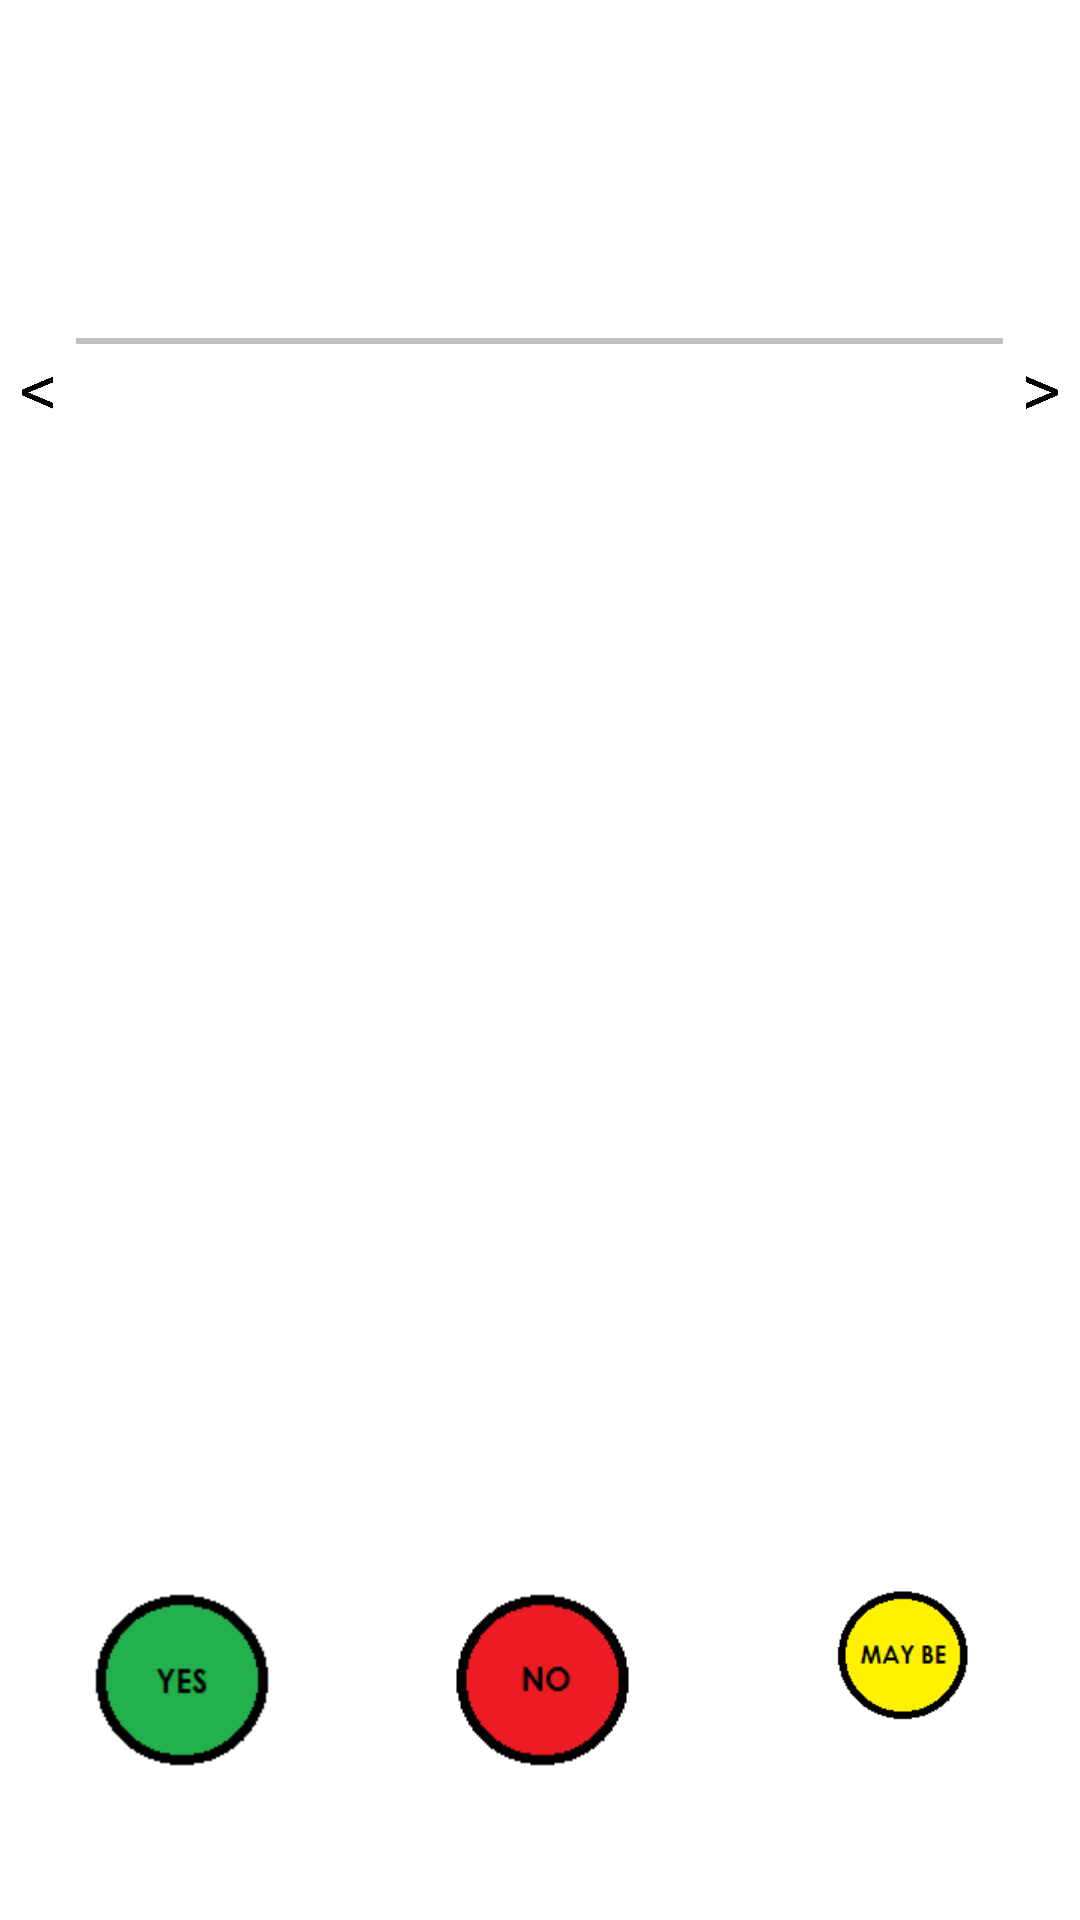

The Android layout XML behind this screen, and the referenced resources:
<!-- AndroidManifest.xml: application theme MynitCustomActionBarTheme -->
<!-- res/layout/activity_unanswered_survey.xml -->
<LinearLayout xmlns:android="http://schemas.android.com/apk/res/android"
    xmlns:tools="http://schemas.android.com/tools"
    android:layout_width="match_parent"
    android:layout_height="match_parent"
    android:paddingBottom="@dimen/activity_vertical_margin"
    android:paddingLeft="@dimen/activity_horizontal_margin"
    android:paddingRight="@dimen/activity_horizontal_margin"
    android:paddingTop="@dimen/activity_vertical_margin"
    tools:context="com.talentuno.mynit.UnansweredSurveyActivity"
    android:orientation="vertical" >

    <TextView
        android:id="@+id/survey_text_unanswered"
        android:layout_width="wrap_content"
        android:layout_height="0dp"
        android:layout_weight="3"
        android:textColor="#D93333"
        android:layout_gravity="center_vertical" />
    
    <LinearLayout
        android:orientation="horizontal"
        android:layout_weight="1"
        android:layout_height="0dp"
        android:layout_width="match_parent" >
        
        <ImageView 
            android:layout_width="0dp"
			android:layout_height="wrap_content"
			android:layout_weight="1"
			android:contentDescription="@string/less_than"
			android:src="@drawable/less_than" />
        
        <View 
            android:layout_height="2dp"
            android:background="#c0c0c0"
            android:layout_width="0dp"
			android:layout_weight="12" />
        
        <ImageView 
            android:layout_width="0dp"
			android:layout_height="wrap_content"
			android:layout_weight="1"
			android:contentDescription="@string/greater_than"
			android:src="@drawable/greater_than" />
        
    </LinearLayout>
    
    <RelativeLayout
        android:layout_weight="10"
        android:layout_height="0dp"
        android:layout_width="match_parent"
        android:layout_gravity="center"
        android:id="@+id/rel" >
        
    </RelativeLayout>
    
    <LinearLayout
        android:orientation="horizontal"
        android:layout_weight="3"
        android:layout_height="0dp"
        android:layout_width="match_parent" >
        
        <ImageView 
            android:layout_width="0dp"
			android:layout_height="wrap_content"
			android:layout_weight="1"
			android:contentDescription="@string/yes"
			android:src="@drawable/yes"
			android:onClick="yes" />
        
        <ImageView 
            android:layout_width="0dp"
			android:layout_height="wrap_content"
			android:layout_weight="1"
			android:contentDescription="@string/no"
			android:src="@drawable/no"
			android:onClick="no" />
        
        <ImageView 
            android:layout_width="0dp"
			android:layout_height="wrap_content"
			android:layout_weight="1"
			android:contentDescription="@string/maybe"
			android:src="@drawable/may_be" 
			android:onClick="maybe" />
        
    </LinearLayout>
    
</LinearLayout>
<!-- resources referenced by this layout -->
<resources>
  <!-- drawable greater_than: jpg bitmap (drawable-mdpi, 5084 bytes) -->
  <!-- drawable less_than: jpg bitmap (drawable-xxhdpi, 5184 bytes) -->
  <!-- drawable may_be: png bitmap (drawable-xhdpi, 1463 bytes) -->
  <!-- drawable no: png bitmap (drawable-hdpi, 1245 bytes) -->
  <!-- drawable yes: png bitmap (drawable-hdpi, 1324 bytes) -->
  <string name="greater_than">next</string>
  <string name="less_than">previous</string>
  <string name="maybe">MAYBE</string>
  <string name="no">NO</string>
  <string name="yes">YES</string>
  <style name="MynitCustomActionBarTheme" parent="@android:style/Theme.Holo.Light.DarkActionBar">
          <item name="android:actionBarStyle">@style/MynitActionBar</item>
          <item name="android:icon">@android:color/transparent</item>
      </style>
  <style name="MynitActionBar" parent="@android:style/Widget.Holo.Light.ActionBar.Solid.Inverse">
               
          <item name="android:background">@drawable/header_bar</item>
          <item name="android:titleTextStyle">@style/MynitActionBar.Text</item>
      </style>
  <!-- drawable header_bar: png bitmap (drawable-hdpi, 1178 bytes) -->
  <style name="MynitActionBar.Text" parent="@android:style/TextAppearance">
          <item name="android:textColor">@color/white</item>
      </style>
  <color name="white">#ffffffff</color>
</resources>
